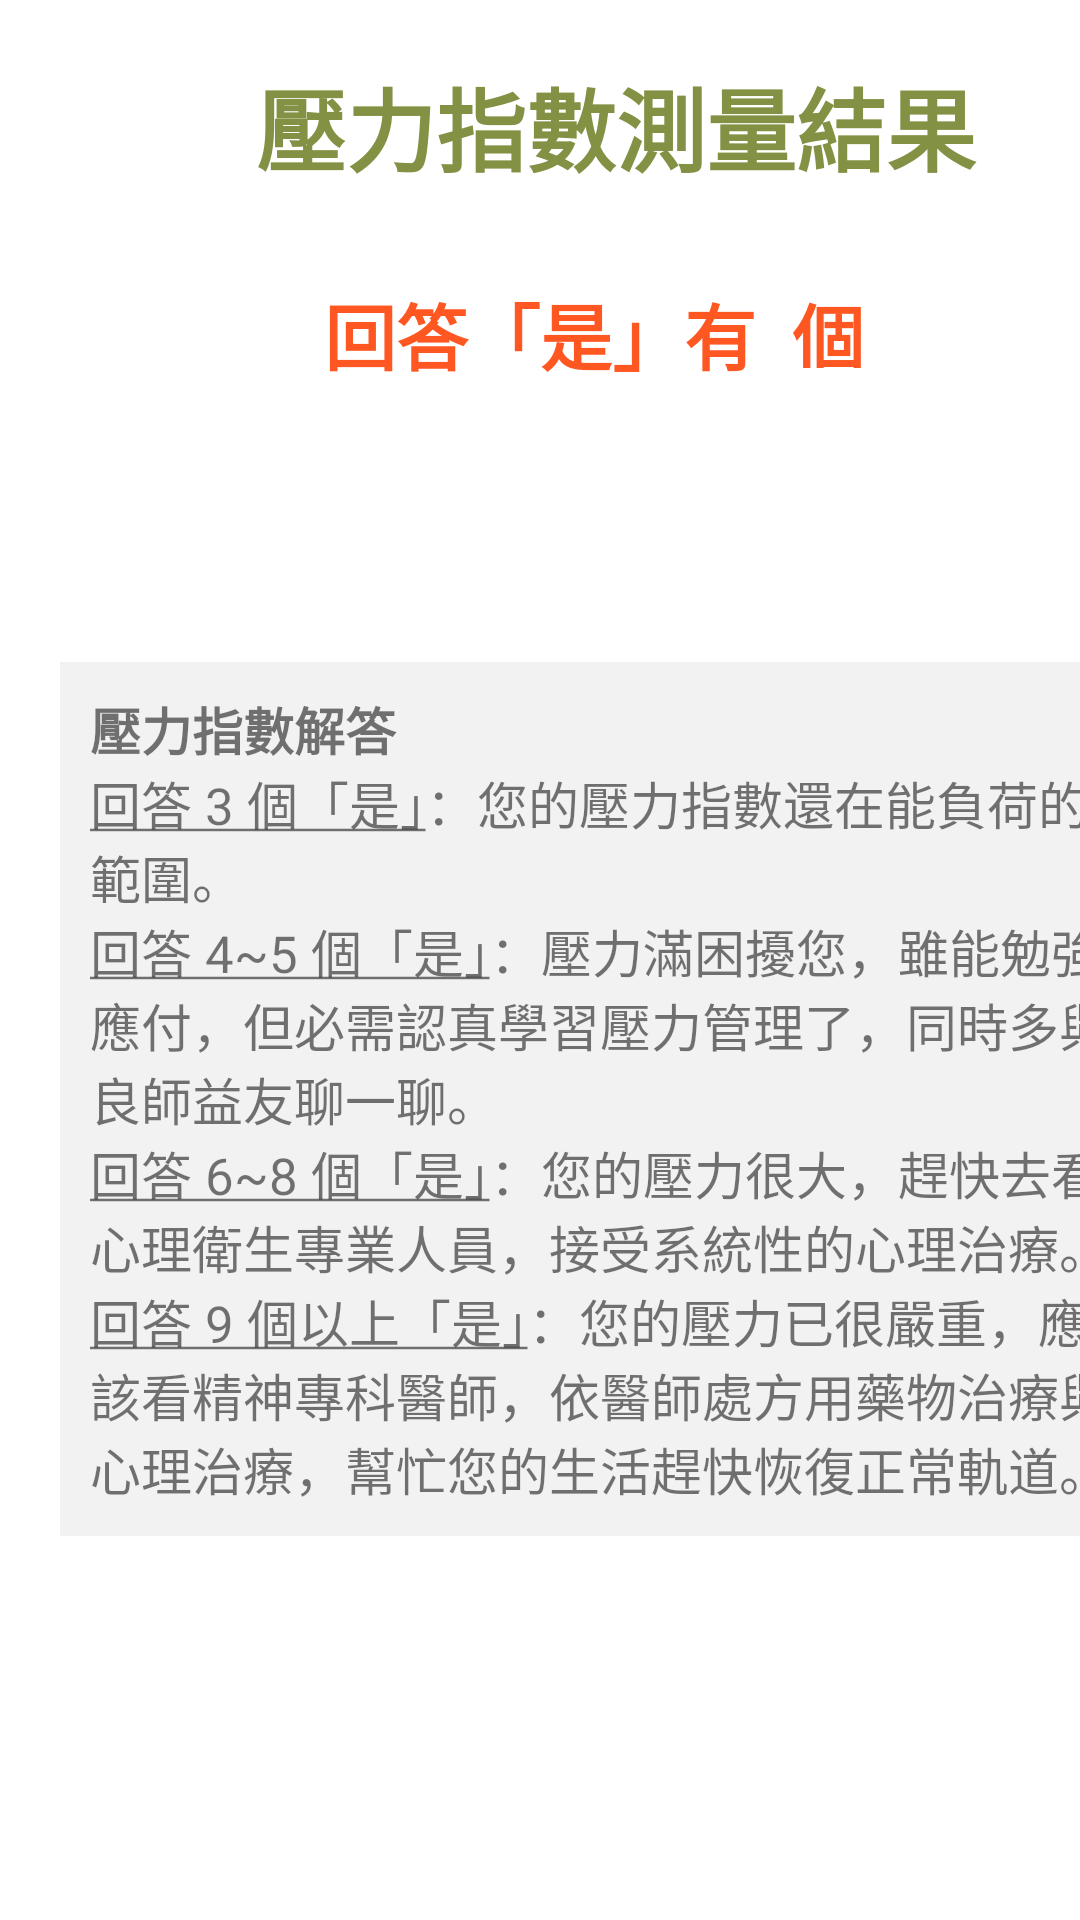

Reconstruct the res/layout file that produces this screen, plus the resources it refers to.
<!-- AndroidManifest.xml: application theme Theme.MyApplication -->
<!-- res/layout/activity_main5.xml -->
<?xml version="1.0" encoding="utf-8"?>
<androidx.constraintlayout.widget.ConstraintLayout xmlns:android="http://schemas.android.com/apk/res/android"
    xmlns:app="http://schemas.android.com/apk/res-auto"
    xmlns:tools="http://schemas.android.com/tools"
    android:layout_width="match_parent"
    android:layout_height="match_parent"
    tools:context=".MainActivity2">

    <TextView
        android:id="@+id/tv_title"
        android:layout_width="367sp"
        android:layout_height="wrap_content"
        android:layout_marginStart="22dp"
        android:layout_marginTop="20sp"
        android:text="@string/title_result"
        android:textAlignment="center"
        android:textColor="#829143"
        android:textSize="30sp"
        android:textStyle="bold"
        app:layout_constraintStart_toStartOf="parent"
        app:layout_constraintTop_toTopOf="parent" />

   <TextView
        android:id="@+id/tv_forresult"
        android:layout_width="wrap_content"
        android:layout_height="wrap_content"
        android:layout_marginStart="108dp"
        android:layout_marginTop="30dp"
        android:text="@string/forresult"
        android:textColor="#FF5722"
        android:textSize="24sp"
        android:textStyle="bold"
        app:layout_constraintStart_toStartOf="parent"
        app:layout_constraintTop_toBottomOf="@+id/tv_title" />

    <TextView
        android:id="@+id/tv_resultCaption"
        android:layout_width="367sp"
        android:layout_height="wrap_content"
        android:layout_marginStart="20dp"
        android:layout_marginBottom="128dp"
        android:background="#F2F2F2"
        android:padding="10sp"
        android:text="@string/caption_result"
        android:textSize="17sp"
        app:layout_constraintBottom_toBottomOf="parent"
        app:layout_constraintStart_toStartOf="parent" />

    <TextView
        android:id="@+id/textView"
        android:layout_width="44dp"
        android:layout_height="29dp"
        android:layout_marginStart="54dp"
        android:layout_marginTop="30dp"
        android:layout_marginEnd="52dp"
        android:text="@string/unit"
        android:textColor="#FF5722"
        android:textSize="24sp"
        android:textStyle="bold"
        app:layout_constraintEnd_toEndOf="parent"
        app:layout_constraintHorizontal_bias="0.0"
        app:layout_constraintStart_toEndOf="@+id/tv_result"
        app:layout_constraintTop_toBottomOf="@+id/tv_title" />

    <TextView
        android:id="@+id/tv_answer"
        android:layout_width="53dp"
        android:layout_height="35dp"
        android:layout_marginTop="28dp"
        android:text="@string/answer"
        android:textAlignment="center"
        android:textColor="#2196F3"
        android:textSize="24sp"
        android:textStyle="bold"
        app:layout_constraintEnd_toStartOf="@+id/textView"
        app:layout_constraintHorizontal_bias="0.0"
        app:layout_constraintStart_toEndOf="@+id/tv_result"
        app:layout_constraintTop_toBottomOf="@+id/tv_title" />
</androidx.constraintlayout.widget.ConstraintLayout>
<!-- resources referenced by this layout -->
<resources>
  <string name="answer" />
  <string name="caption_result"><b>壓力指數解答</b>\n<u>回答 3 個「是」</u>：您的壓力指數還在能負荷的範圍。\n<u>回答 4~5 個「是」</u>：壓力滿困擾您，雖能勉強應付，但必需認真學習壓力管理了，同時多與良師益友聊一聊。\n<u>回答 6~8 個「是」</u>：您的壓力很大，趕快去看心理衛生專業人員，接受系統性的心理治療。\n<u>回答 9 個以上「是」</u>：您的壓力已很嚴重，應該看精神專科醫師，依醫師處方用藥物治療與心理治療，幫忙您的生活趕快恢復正常軌道。</string>
  <string name="forresult">回答「是」有</string>
  <string name="title_result">壓力指數測量結果</string>
  <string name="unit">個</string>
  <style name="Theme.MyApplication" parent="Theme.MaterialComponents.DayNight.DarkActionBar">
          
          <item name="colorPrimary">#C9A2CF6E</item>
          <item name="colorPrimaryVariant">#004D40</item>
          <item name="colorOnPrimary">@color/white</item>
          
          <item name="colorSecondary">@color/teal_200</item>
          <item name="colorSecondaryVariant">@color/teal_700</item>
          <item name="colorOnSecondary">@color/black</item>
          
          <item name="android:statusBarColor" tools:targetApi="l">?attr/colorPrimaryVariant</item>
          
      </style>
  <color name="white">#FFFFFFFF</color>
  <color name="teal_200">#FF03DAC5</color>
  <color name="teal_700">#FF018786</color>
  <color name="black">#FF000000</color>
</resources>
